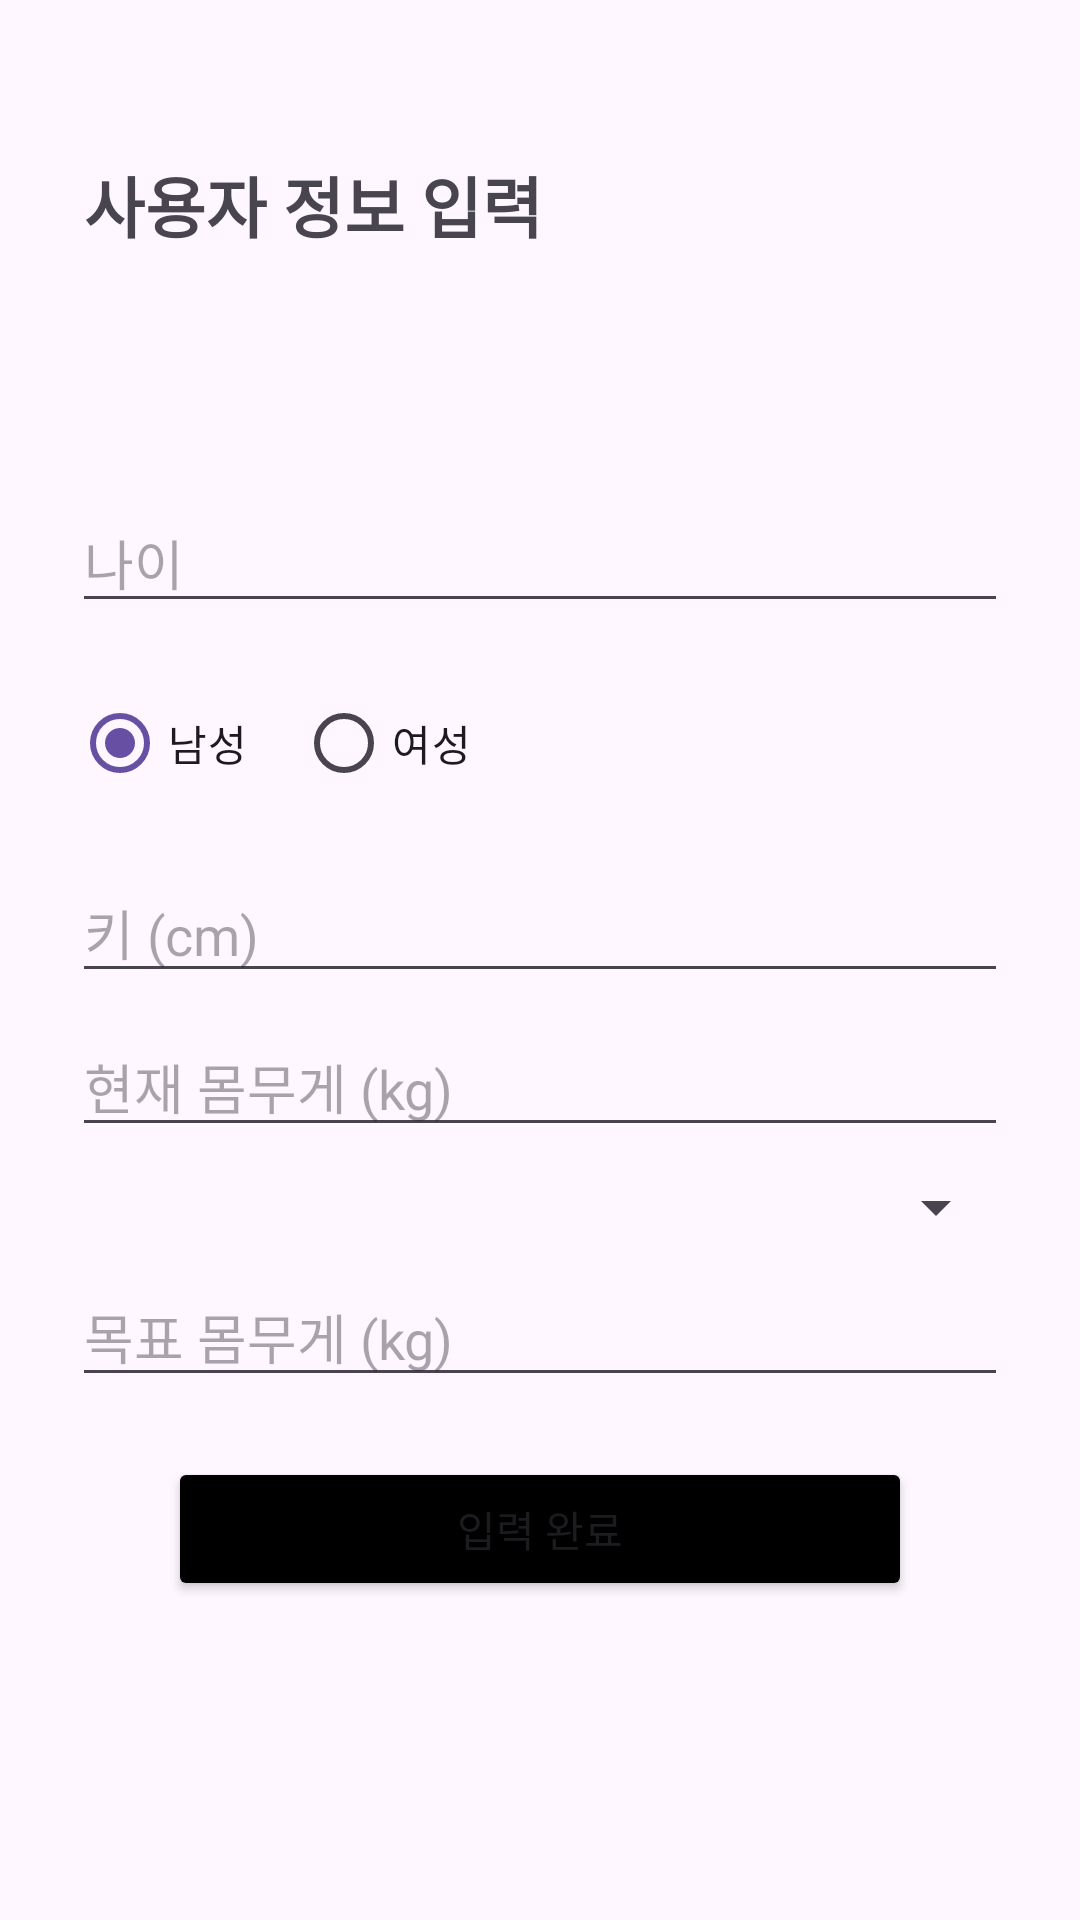

The Android layout XML behind this screen, and the referenced resources:
<!-- AndroidManifest.xml: application theme Theme.FitNote -->
<!-- res/layout/activity_profile.xml -->
<?xml version="1.0" encoding="utf-8"?>
<androidx.constraintlayout.widget.ConstraintLayout
    xmlns:android="http://schemas.android.com/apk/res/android"
    xmlns:app="http://schemas.android.com/apk/res-auto"
    android:layout_width="match_parent"
    android:layout_height="match_parent"
    android:padding="24dp">

    <TextView
        android:id="@+id/tvTitle"
        android:layout_width="wrap_content"
        android:layout_height="wrap_content"
        android:layout_marginStart="4dp"
        android:text="사용자 정보 입력"
        android:textSize="22sp"
        android:textStyle="bold"
        app:layout_constraintBottom_toBottomOf="parent"
        app:layout_constraintStart_toStartOf="parent"
        app:layout_constraintTop_toTopOf="parent"
        app:layout_constraintVertical_bias="0.05" />

    <EditText
        android:id="@+id/etAge"
        android:layout_width="0dp"
        android:layout_height="wrap_content"
        android:layout_marginTop="80dp"
        android:hint="나이"
        android:inputType="number"
        app:layout_constraintEnd_toEndOf="parent"
        app:layout_constraintStart_toStartOf="parent"
        app:layout_constraintTop_toBottomOf="@id/tvTitle" />

    <RadioGroup
        android:id="@+id/rgGender"
        android:layout_width="0dp"
        android:layout_height="wrap_content"
        android:layout_marginTop="16dp"
        android:orientation="horizontal"
        app:layout_constraintEnd_toEndOf="parent"
        app:layout_constraintStart_toStartOf="parent"
        app:layout_constraintTop_toBottomOf="@id/etAge">

        <RadioButton
            android:id="@+id/rbMale"
            android:layout_width="wrap_content"
            android:layout_height="wrap_content"
            android:layout_marginEnd="16dp"
            android:checked="true"
            android:text="남성" />

        <RadioButton
            android:id="@+id/rbFemale"
            android:layout_width="wrap_content"
            android:layout_height="wrap_content"
            android:text="여성" />
    </RadioGroup>

    <EditText
        android:id="@+id/etHeight"
        android:layout_width="0dp"
        android:layout_height="wrap_content"
        android:layout_marginTop="16dp"
        android:hint="키 (cm)"
        android:inputType="numberDecimal"
        app:layout_constraintEnd_toEndOf="parent"
        app:layout_constraintStart_toStartOf="parent"
        app:layout_constraintTop_toBottomOf="@id/rgGender" />

    <EditText
        android:id="@+id/etWeight"
        android:layout_width="0dp"
        android:layout_height="wrap_content"
        android:layout_marginTop="8dp"
        android:hint="현재 몸무게 (kg)"
        android:inputType="numberDecimal"
        app:layout_constraintEnd_toEndOf="parent"
        app:layout_constraintStart_toStartOf="parent"
        app:layout_constraintTop_toBottomOf="@id/etHeight" />

    <Spinner
        android:id="@+id/spActivity"
        android:layout_width="0dp"
        android:layout_height="wrap_content"
        android:layout_marginTop="8dp"
        app:layout_constraintEnd_toEndOf="parent"
        app:layout_constraintStart_toStartOf="parent"
        app:layout_constraintTop_toBottomOf="@id/etWeight" />

    <EditText
        android:id="@+id/etTargetWeight"
        android:layout_width="0dp"
        android:layout_height="wrap_content"
        android:layout_marginTop="8dp"
        android:hint="목표 몸무게 (kg)"
        android:inputType="numberDecimal"
        app:layout_constraintEnd_toEndOf="parent"
        app:layout_constraintStart_toStartOf="parent"
        app:layout_constraintTop_toBottomOf="@id/spActivity" />

    <ProgressBar
        android:id="@+id/progressBar"
        android:layout_width="wrap_content"
        android:layout_height="wrap_content"
        android:layout_marginTop="16dp"
        android:visibility="gone"
        app:layout_constraintEnd_toEndOf="parent"
        app:layout_constraintStart_toStartOf="parent"
        app:layout_constraintTop_toBottomOf="@id/etTargetWeight" />

    <Button
        android:id="@+id/btnSave"
        android:layout_width="0dp"
        android:layout_height="wrap_content"
        android:layout_marginStart="32dp"
        android:layout_marginTop="20dp"
        android:layout_marginEnd="32dp"
        android:backgroundTint="#000000"
        android:text="입력 완료"
        android:textAllCaps="true"
        app:layout_constraintBottom_toBottomOf="parent"
        app:layout_constraintEnd_toEndOf="parent"
        app:layout_constraintHorizontal_bias="0.0"
        app:layout_constraintStart_toStartOf="parent"
        app:layout_constraintTop_toBottomOf="@id/progressBar"
        app:layout_constraintVertical_bias="0.0"
        app:layout_constraintVertical_chainStyle="packed" />

</androidx.constraintlayout.widget.ConstraintLayout>
<!-- resources referenced by this layout -->
<resources>
  <style name="Theme.FitNote" parent="Base.Theme.FitNote" />
  <style name="Base.Theme.FitNote" parent="Theme.Material3.DayNight.NoActionBar">
          
          
      </style>
</resources>
